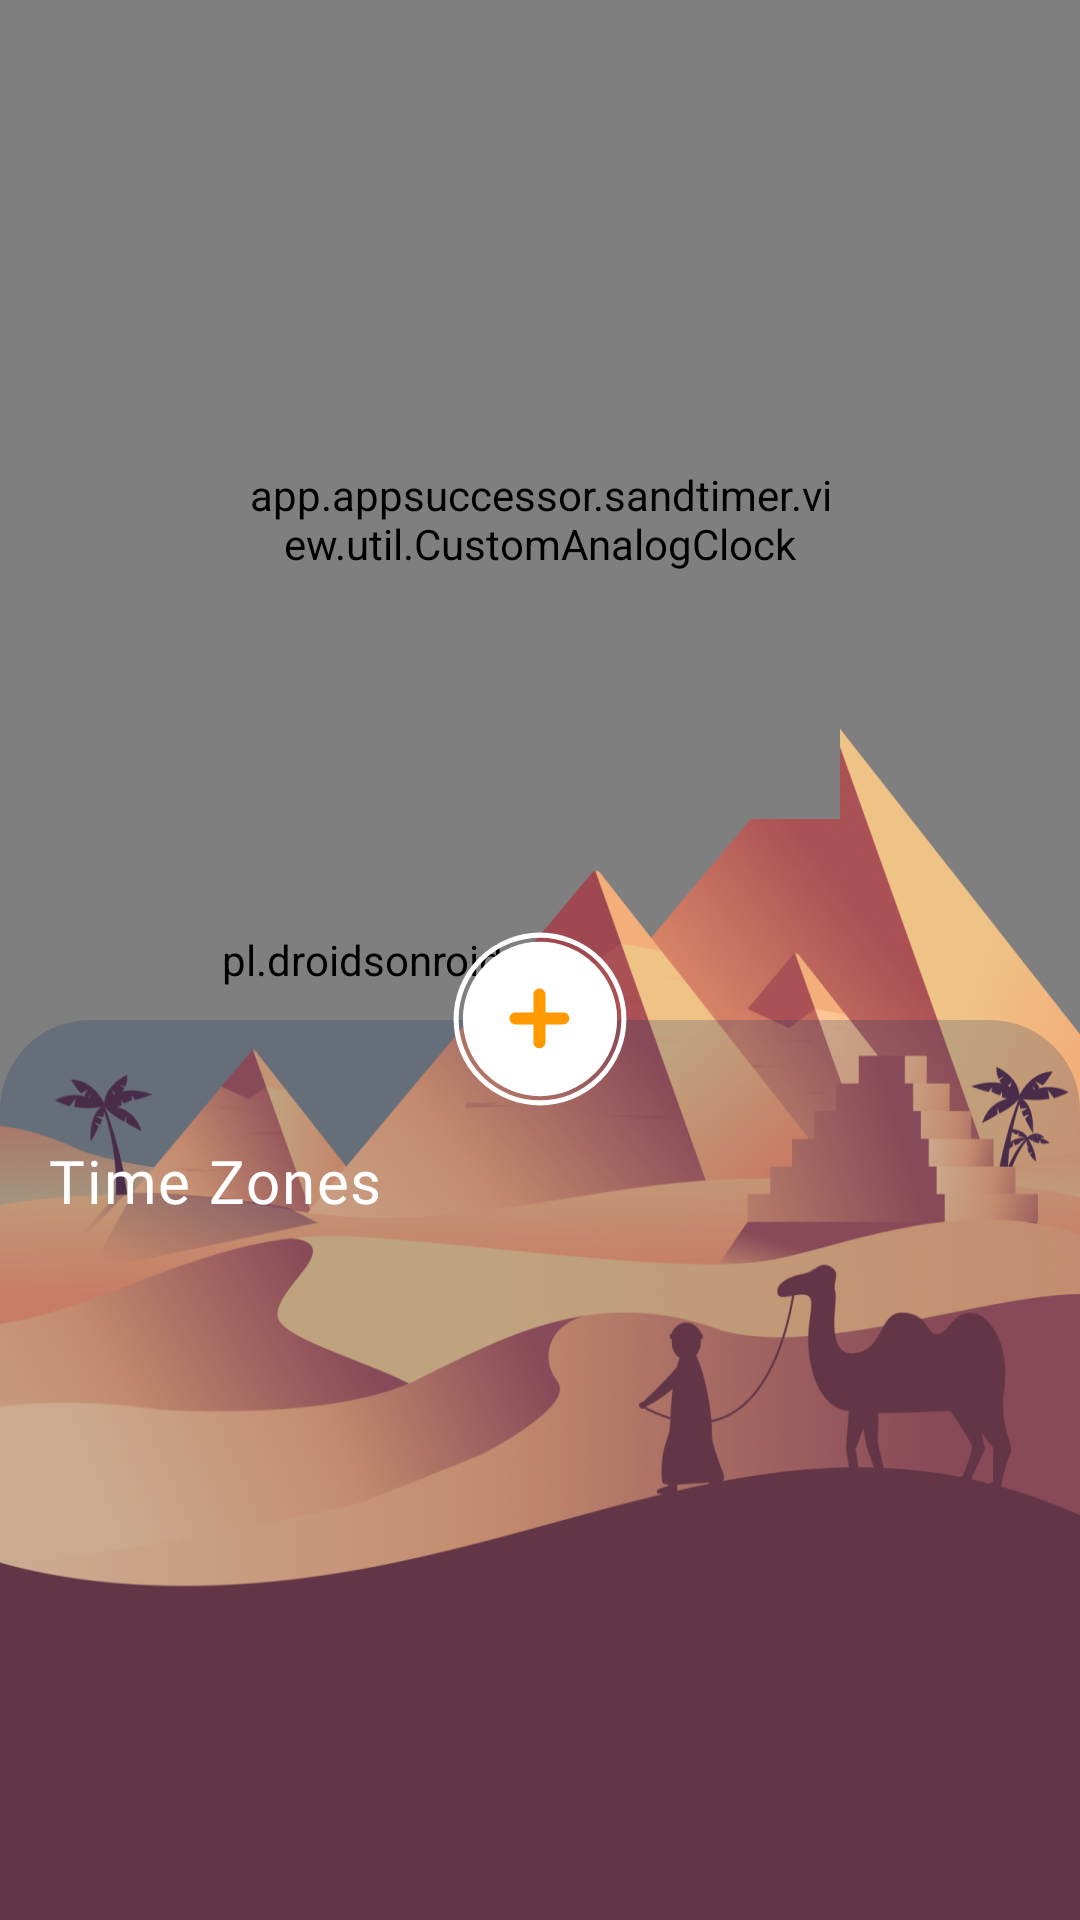

Produce the Android XML layout that renders to this screen, including the resource entries it uses.
<!-- AndroidManifest.xml: application theme Theme.SandTimer -->
<!-- res/layout/fragment_clock.xml -->
<?xml version="1.0" encoding="utf-8"?>
<androidx.constraintlayout.widget.ConstraintLayout xmlns:android="http://schemas.android.com/apk/res/android"
    xmlns:app="http://schemas.android.com/apk/res-auto"
    xmlns:tools="http://schemas.android.com/tools"
    android:layout_width="match_parent"
    android:layout_height="match_parent"
    tools:context=".view.fragment.ClockFragment">

    <pl.droidsonroids.gif.GifImageView
        android:layout_width="0dp"
        android:layout_height="0dp"
        android:scaleType="centerCrop"
        android:src="@drawable/gif_time_zones"
        android:text="Timer"
        app:layout_constraintBottom_toBottomOf="parent"
        app:layout_constraintEnd_toEndOf="parent"
        app:layout_constraintStart_toStartOf="parent"
        app:layout_constraintTop_toTopOf="parent" />

    <ImageView
        android:layout_width="0dp"
        android:layout_height="400dp"
        android:scaleType="fitXY"
        android:src="@drawable/ic_clock_visual_bottom"
        android:text="Timer"
        app:layout_constraintBottom_toBottomOf="parent"
        app:layout_constraintEnd_toEndOf="parent"
        app:layout_constraintStart_toStartOf="parent" />

    <androidx.constraintlayout.widget.ConstraintLayout
        android:layout_width="match_parent"
        android:layout_height="match_parent"
        android:layout_marginTop="?android:attr/actionBarSize"
        app:layout_constraintBottom_toBottomOf="parent"
        app:layout_constraintEnd_toEndOf="parent"
        app:layout_constraintStart_toStartOf="parent"
        app:layout_constraintTop_toTopOf="parent">












        <app.appsuccessor.sandtimer.view.util.CustomAnalogClock
            android:id="@+id/analogClock"
            android:layout_width="@dimen/margin200"
            android:layout_height="@dimen/margin200"
            android:background="@drawable/ic_analog_clock_bg"
            app:layout_constraintBottom_toTopOf="@+id/addTime"
            app:layout_constraintEnd_toEndOf="parent"
            app:layout_constraintStart_toStartOf="parent"
            app:layout_constraintTop_toTopOf="parent" />

        <LinearLayout
            android:id="@+id/linearLayout"
            android:layout_width="match_parent"
            android:layout_height="@dimen/margin_300"
            android:background="@drawable/clock_bottm_sheet_bg"
            android:orientation="vertical"
            app:layout_constraintBottom_toBottomOf="parent"
            app:layout_constraintEnd_toEndOf="parent"
            app:layout_constraintStart_toStartOf="parent">

            <TextView
                style="@style/T1"
                android:layout_width="wrap_content"
                android:layout_height="wrap_content"
                android:layout_marginStart="@dimen/dp16"
                android:layout_marginTop="@dimen/dp40"
                android:text="Time Zones"
                android:textColor="@color/white"
                android:textSize="20dp" />

            <androidx.recyclerview.widget.RecyclerView
                android:id="@+id/rcvTimeZones"
                android:layout_width="match_parent"
                android:layout_height="wrap_content"
                android:layout_marginHorizontal="@dimen/dp12"
                android:layout_marginTop="@dimen/dp16"
                app:layoutManager="androidx.recyclerview.widget.LinearLayoutManager" />


        </LinearLayout>

        <ImageView
            android:id="@+id/addTime"
            android:layout_width="@dimen/dp100"
            android:layout_height="@dimen/dp100"
            android:layout_marginBottom="-50dp"
            android:src="@drawable/ic_add_clock"
            app:layout_constraintBottom_toTopOf="@+id/linearLayout"
            app:layout_constraintEnd_toEndOf="parent"
            app:layout_constraintStart_toStartOf="@+id/linearLayout" />


    </androidx.constraintlayout.widget.ConstraintLayout>

</androidx.constraintlayout.widget.ConstraintLayout>
<!-- res/layout/common_text_tab.xml (included above) -->
<?xml version="1.0" encoding="utf-8"?>
<androidx.constraintlayout.widget.ConstraintLayout xmlns:android="http://schemas.android.com/apk/res/android"
    xmlns:app="http://schemas.android.com/apk/res-auto"
    xmlns:tools="http://schemas.android.com/tools"
    android:layout_width="match_parent"
    android:layout_height="wrap_content">

    <androidx.appcompat.widget.LinearLayoutCompat
        android:layout_width="match_parent"
        android:layout_height="wrap_content"
        android:orientation="horizontal"
        app:layout_constraintBottom_toBottomOf="parent"
        app:layout_constraintEnd_toEndOf="parent"
        app:layout_constraintStart_toStartOf="parent"
        app:layout_constraintTop_toTopOf="parent">

        <TextView
            android:id="@+id/left"
            style="@style/T1"
            android:layout_width="wrap_content"
            android:layout_height="wrap_content"
            android:layout_gravity="bottom"
            android:layout_marginBottom="@dimen/dp2"
            android:layout_weight="1"
            android:gravity="start"
            android:textAllCaps="true"
            android:textColor="@color/black"
            android:textSize="@dimen/margin_15"
            tools:text="Clock" />

        <TextView
            android:id="@+id/center"
            style="@style/T1"
            android:layout_width="wrap_content"
            android:layout_height="wrap_content"
            android:layout_gravity="bottom"
            android:layout_weight="1"
            android:gravity="center"
            android:textAllCaps="true"
            android:textColor="@color/black"
            android:textSize="@dimen/dp28"
            tools:text="SAND" />

        <TextView
            android:id="@+id/right"
            style="@style/T1"
            android:layout_width="wrap_content"
            android:layout_height="wrap_content"
            android:layout_gravity="bottom"
            android:layout_marginBottom="@dimen/dp2"
            android:layout_weight="1"
            android:gravity="end"
            android:textAllCaps="true"
            android:textColor="@color/black"
            android:textSize="@dimen/margin_15"
            tools:text="Clock" />

    </androidx.appcompat.widget.LinearLayoutCompat>

</androidx.constraintlayout.widget.ConstraintLayout>
<!-- resources referenced by this layout -->
<resources>
  <color name="black">#FF000000</color>
  <color name="white">#FFFFFFFF</color>
  <dimen name="dp100">100dp</dimen>
  <dimen name="dp12">12dp</dimen>
  <dimen name="dp16">16dp</dimen>
  <dimen name="dp2">2dp</dimen>
  <dimen name="dp28">28dp</dimen>
  <dimen name="dp40">40dp</dimen>
  <dimen name="margin200">200dp</dimen>
  <dimen name="margin_15">15dp</dimen>
  <dimen name="margin_300">300dp</dimen>
  <!-- drawable clock_bottm_sheet_bg (drawable) -->
  <?xml version="1.0" encoding="utf-8"?>
  <shape xmlns:android="http://schemas.android.com/apk/res/android"
      android:shape="rectangle">
  
      <solid android:color="#3302285F" />
      <corners
          android:topLeftRadius="@dimen/dp30"
          android:topRightRadius="@dimen/dp30" />
  
  </shape>
  <!-- drawable ic_add_clock (drawable) -->
  <vector xmlns:android="http://schemas.android.com/apk/res/android"
      android:width="118dp"
      android:height="118dp"
      android:viewportWidth="118"
      android:viewportHeight="118">
    <path
        android:pathData="M59,59m-25.83,0a25.83,25.83 0,1 1,51.67 0a25.83,25.83 0,1 1,-51.67 0"
        android:strokeWidth="9"
        android:fillColor="#ffffff"
        android:strokeColor="#ffffff"/>
    <path
        android:pathData="M59,59m-33,0a33,33 0,1 1,66 0a33,33 0,1 1,-66 0"
        android:strokeWidth="2"
        android:fillColor="#00000000"
        android:strokeColor="#ffffff"/>
    <path
        android:pathData="M61.12,49.35C61.12,48.73 60.87,48.13 60.43,47.69C59.99,47.25 59.39,47 58.76,47C58.14,47 57.54,47.25 57.1,47.69C56.66,48.13 56.41,48.73 56.41,49.35V56.41H49.35C48.73,56.41 48.13,56.66 47.69,57.1C47.25,57.54 47,58.14 47,58.76C47,59.39 47.25,59.99 47.69,60.43C48.13,60.87 48.73,61.12 49.35,61.12H56.41V68.18C56.41,68.8 56.66,69.4 57.1,69.84C57.54,70.28 58.14,70.53 58.76,70.53C59.39,70.53 59.99,70.28 60.43,69.84C60.87,69.4 61.12,68.8 61.12,68.18V61.12H68.18C68.8,61.12 69.4,60.87 69.84,60.43C70.28,59.99 70.53,59.39 70.53,58.76C70.53,58.14 70.28,57.54 69.84,57.1C69.4,56.66 68.8,56.41 68.18,56.41H61.12V49.35Z"
        android:fillColor="#FF9900"/>
  </vector>
  <!-- drawable ic_analog_clock_bg: png bitmap (drawable, 16093 bytes) -->
  <!-- drawable ic_clock_visual_bottom: png bitmap (drawable, 398542 bytes) -->
  <style name="T1" parent="@android:style/TextAppearance">
          <item name="android:textSize">@dimen/dp22</item>
          <item name="android:textColor">@color/white</item>
          <item name="android:fontFamily">@font/rubic_regular</item>
          <item name="android:letterSpacing">0.03</item>
      </style>
  <style name="Theme.SandTimer" parent="Base.Theme.SandTimer" />
  <dimen name="dp30">30dp</dimen>
  <dimen name="dp22">22dp</dimen>
  <style name="Base.Theme.SandTimer" parent="Theme.MaterialComponents.Light.NoActionBar">
          <item name="android:windowTranslucentStatus">true</item>
          <item name="android:windowTranslucentNavigation">false</item>
          
          
          
          <item name="colorPrimary">@color/color_primary</item>
          <item name="colorPrimaryVariant">@color/color_primary</item>
          <item name="colorOnPrimary">@color/black</item>
          
          <item name="colorSecondary">@color/color_primary</item>
          <item name="colorSecondaryVariant">@color/color_primary</item>
          <item name="colorOnSecondary">@color/black</item>
          
          <item name="android:statusBarColor">?attr/colorPrimaryVariant</item>
          
          <item name="android:textColorPrimary">@color/black</item>
  
      </style>
  <color name="color_primary">@color/black</color>
</resources>
